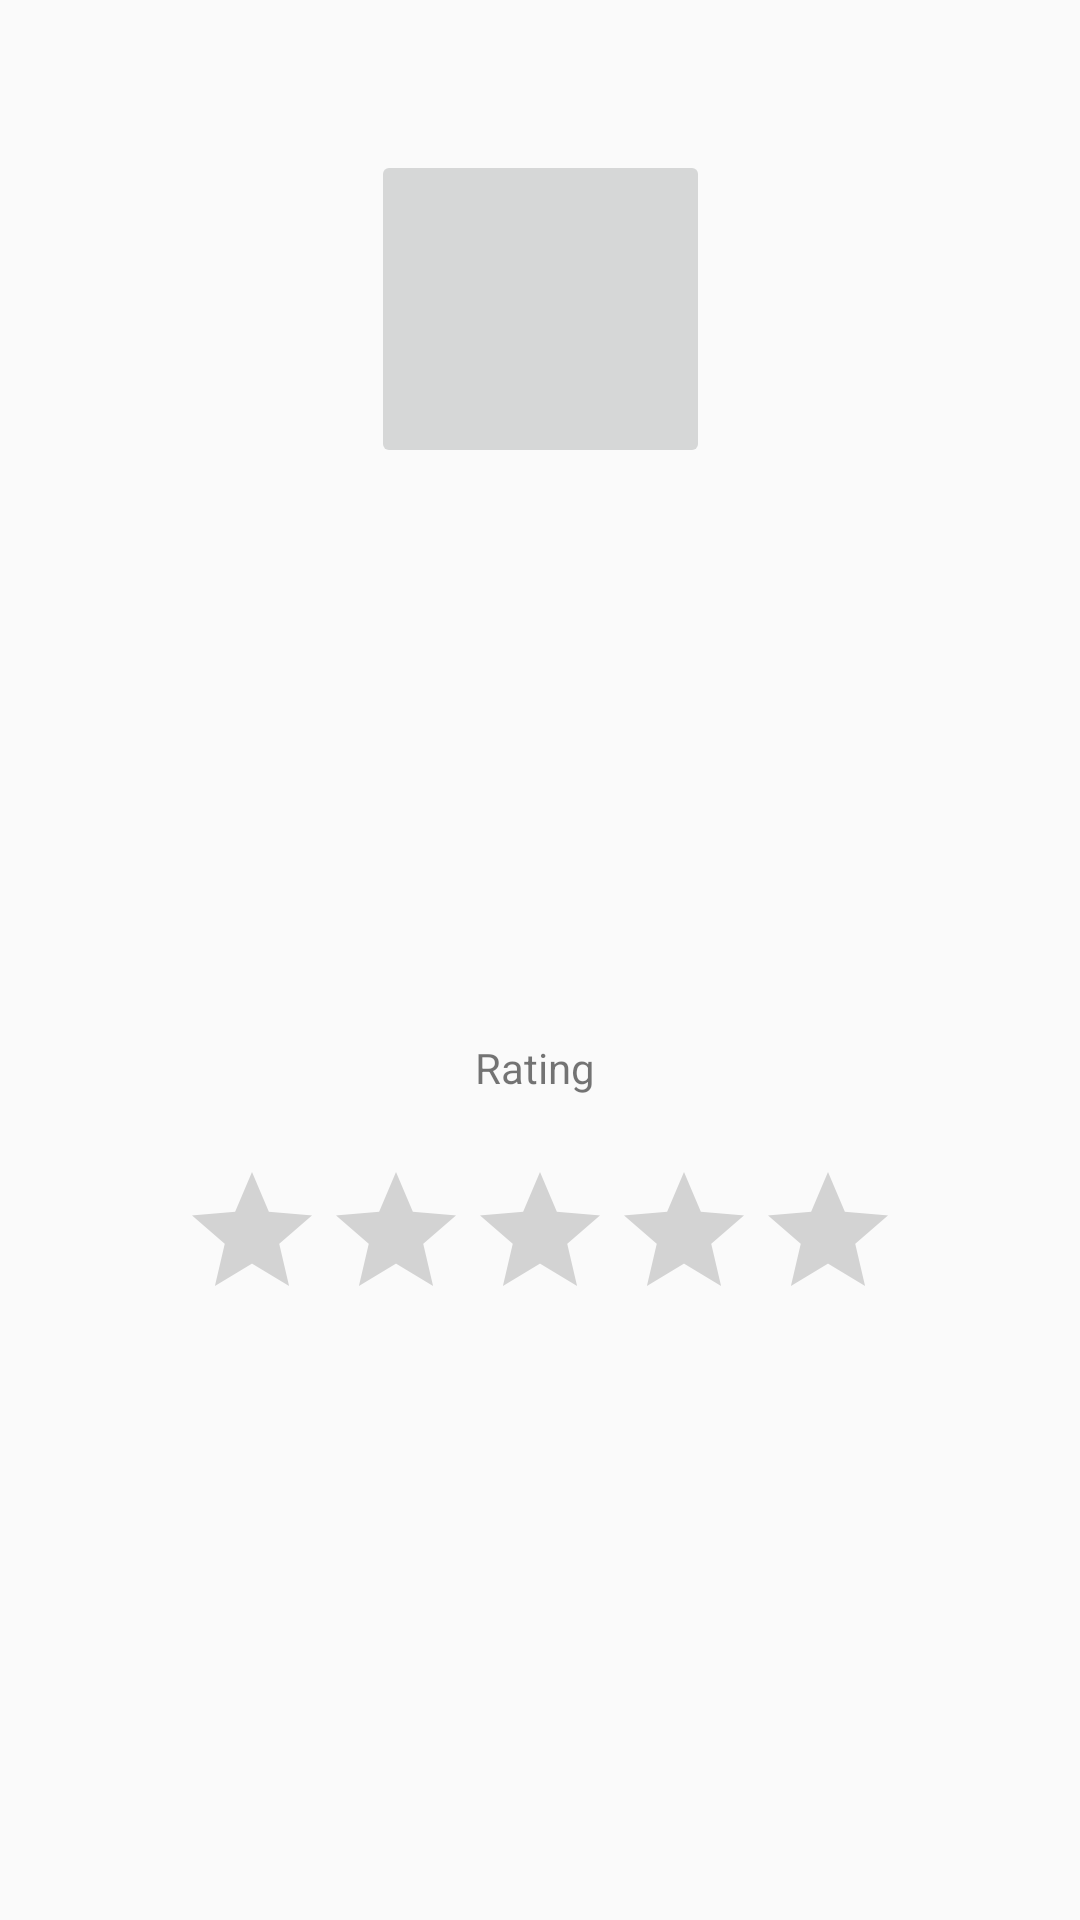

The Android layout XML behind this screen, and the referenced resources:
<!-- AndroidManifest.xml: application theme AppTheme -->
<!-- res/layout/activity_profile.xml -->
<?xml version="1.0" encoding="utf-8"?>
<androidx.constraintlayout.widget.ConstraintLayout xmlns:android="http://schemas.android.com/apk/res/android"
    xmlns:app="http://schemas.android.com/apk/res-auto"
    xmlns:tools="http://schemas.android.com/tools"
    android:layout_width="match_parent"
    android:layout_height="match_parent"
    android:background="?attr/bgColor"
    tools:context=".profileActivity">

    <ImageButton
        android:id="@+id/searchProfilePicture"
        android:layout_width="113dp"
        android:layout_height="106dp"
        android:layout_marginStart="100dp"
        android:layout_marginLeft="100dp"
        android:layout_marginTop="50dp"
        android:layout_marginEnd="100dp"
        android:layout_marginRight="100dp"
        app:layout_constraintEnd_toEndOf="parent"
        app:layout_constraintStart_toStartOf="parent"
        app:layout_constraintTop_toTopOf="parent"
        app:srcCompat="@mipmap/ic_launcher_round" />

    <Button
        android:id="@+id/applyTutor"
        android:layout_width="217dp"
        android:layout_height="36dp"
        android:layout_marginStart="100dp"
        android:layout_marginLeft="100dp"
        android:layout_marginTop="500dp"
        android:layout_marginEnd="300dp"
        android:layout_marginRight="300dp"
        android:layout_marginBottom="10dp"
        android:background="?attr/bgColor"
        android:text="Apply to be a tutor"
        android:textColor="?attr/textColor"
        app:layout_constraintBottom_toBottomOf="parent"
        app:layout_constraintEnd_toEndOf="parent"
        app:layout_constraintHorizontal_bias="0.0"
        app:layout_constraintStart_toStartOf="parent"
        app:layout_constraintTop_toTopOf="parent"
        app:layout_constraintVertical_bias="0.472" />

    <TextView
        android:id="@+id/profileUsername"
        android:layout_width="wrap_content"
        android:layout_height="wrap_content"
        android:layout_marginStart="100dp"
        android:layout_marginLeft="100dp"
        android:layout_marginTop="250dp"
        android:layout_marginEnd="100dp"
        android:layout_marginRight="100dp"
        android:layout_marginBottom="450dp"
        android:text="Username"
        app:layout_constraintBottom_toBottomOf="parent"
        app:layout_constraintEnd_toEndOf="parent"
        app:layout_constraintStart_toStartOf="parent"
        app:layout_constraintTop_toTopOf="parent" />

    <TextView
        android:id="@+id/profileEmailAddress"
        android:layout_width="62dp"
        android:layout_height="30dp"
        android:layout_marginStart="100dp"
        android:layout_marginLeft="100dp"
        android:layout_marginTop="85dp"
        android:layout_marginEnd="100dp"
        android:layout_marginRight="100dp"
        android:layout_marginBottom="350dp"
        android:text="Email"
        app:layout_constraintBottom_toBottomOf="parent"
        app:layout_constraintEnd_toEndOf="parent"
        app:layout_constraintStart_toStartOf="parent"
        app:layout_constraintTop_toBottomOf="@+id/profileUsername" />

    <TextView
        android:id="@+id/profileRatingCount"
        android:layout_width="wrap_content"
        android:layout_height="wrap_content"
        android:layout_marginStart="100dp"
        android:layout_marginLeft="100dp"
        android:layout_marginTop="44dp"
        android:layout_marginEnd="100dp"
        android:layout_marginRight="100dp"
        android:layout_marginBottom="250dp"
        android:text="Rating "
        app:layout_constraintBottom_toBottomOf="parent"
        app:layout_constraintEnd_toEndOf="parent"
        app:layout_constraintStart_toStartOf="parent"
        app:layout_constraintTop_toBottomOf="@+id/profileEmailAddress" />

    <RatingBar
        android:id="@+id/ratingBar2"
        android:layout_width="wrap_content"
        android:layout_height="wrap_content"
        android:layout_marginStart="100dp"
        android:layout_marginLeft="100dp"
        android:layout_marginTop="240dp"
        android:layout_marginEnd="100dp"
        android:layout_marginRight="100dp"
        android:layout_marginBottom="50dp"
        app:layout_constraintBottom_toBottomOf="parent"
        app:layout_constraintEnd_toEndOf="parent"
        app:layout_constraintStart_toStartOf="parent"
        app:layout_constraintTop_toTopOf="parent" />
</androidx.constraintlayout.widget.ConstraintLayout>
<!-- resources referenced by this layout -->
<resources>
  <style name="AppTheme" parent="Theme.AppCompat.Light.DarkActionBar">
          
          <item name="colorPrimary">@color/colorPrimary</item>
          <item name="colorPrimaryDark">@color/colorPrimaryDark</item>
          <item name="colorAccent">@color/colorAccent</item>
      </style>
  <color name="colorPrimary">#2304F0</color>
  <color name="colorPrimaryDark">#2304F0</color>
  <color name="colorAccent">#D81B60</color>
</resources>
